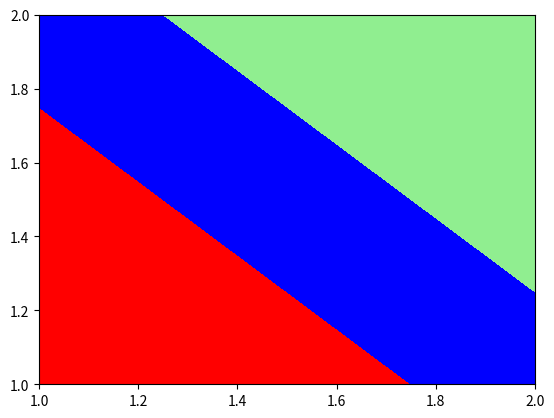

The matplotlib source for this figure:
# -*- coding=utf8 -*-
'''
无论contour还是contourf，都是绘制三维图，其中前两个参数x和y为两个等长一维数组，第三个参数z为二维数组（表示平面点xi,yi映射的函数值）。
正是由于contourf可以填充等高线之间的空隙颜色，呈现出区域的分划状，所以很多分类机器学习模型的可视化常会借助其展现。
'''
import numpy as np
import matplotlib.pyplot as plt
from matplotlib.colors import ListedColormap
x = np.array([1, 2])
y = np.array([1, 2])
z = np.array([[1, 2], [2, 3]])
plt.xlim(1, 2)
plt.ylim(1, 2)
colors = ('red', 'blue', 'lightgreen', 'gray', 'cyan')
cmap = ListedColormap(colors[:len(np.unique(z))])
plt.contourf(x, y, z, cmap=cmap) ###
plt.show()
